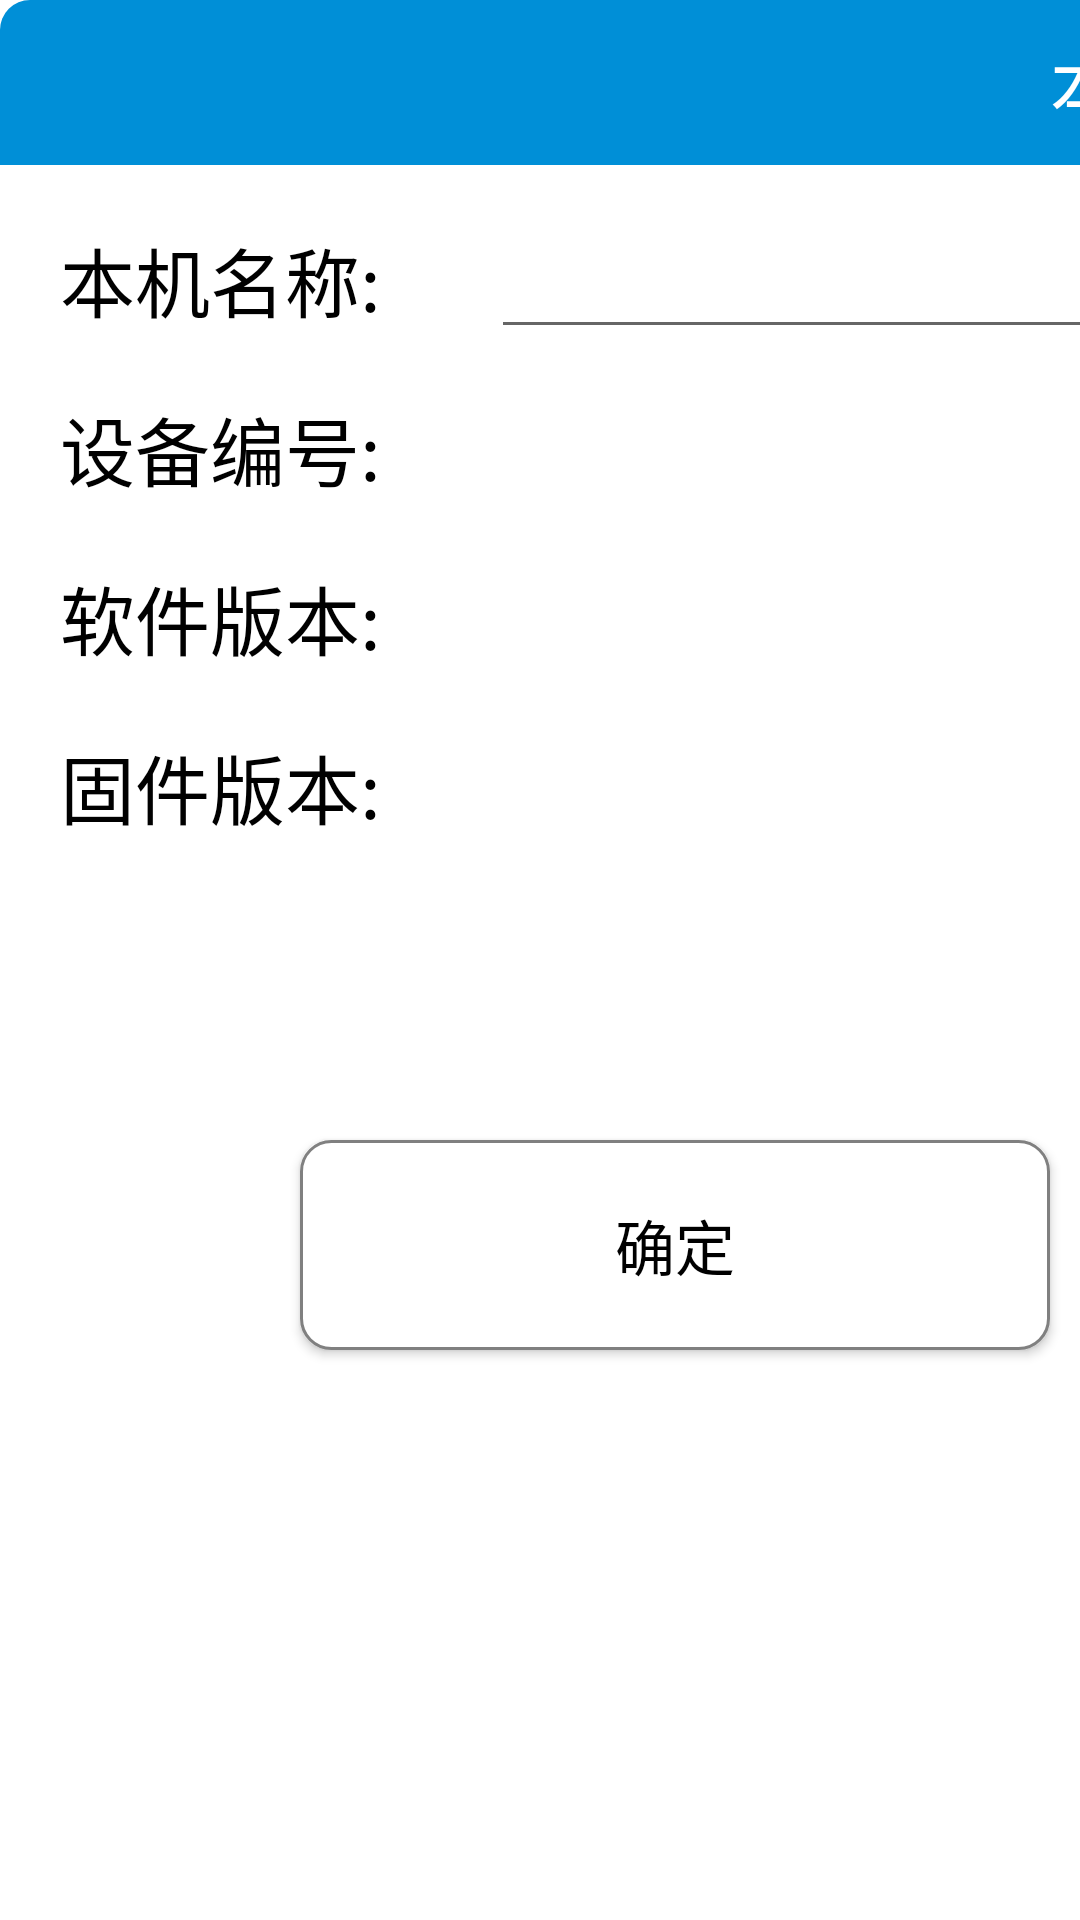

This screen was rendered from an Android layout file. Write that file and the resources it references.
<!-- AndroidManifest.xml: application theme AppTheme -->
<!-- res/layout/nativeinformation_layout.xml -->
<?xml version="1.0" encoding="utf-8"?>
<LinearLayout xmlns:android="http://schemas.android.com/apk/res/android"
    xmlns:tools="http://schemas.android.com/tools"
    android:layout_width="match_parent"
    xmlns:app="http://schemas.android.com/apk/res-auto"
    android:layout_gravity="center"
    android:focusable="true"
    android:focusableInTouchMode="true"
    android:background="@drawable/setting_dialog_bg"
    android:layout_height="match_parent"
    android:orientation="vertical">

    <RelativeLayout
        android:layout_width="@dimen/dip_800"
        android:layout_height="540dp">

    <TextView
        android:background="@drawable/setting_dialog_title_bg"
        android:text="@string/nativeinformation"
        android:gravity="center"
        android:textSize="@dimen/sp_25"
        android:textColor="@color/white"
        android:layout_width="match_parent"
        android:layout_height="@dimen/dip_55">

    </TextView>


    <LinearLayout
        android:orientation="vertical"
        android:layout_marginTop="@dimen/dip_55"
        android:layout_width="match_parent"
        android:layout_height="match_parent">




    <androidx.constraintlayout.widget.ConstraintLayout
        android:layout_width="match_parent"
        android:layout_height="@dimen/dip_300"

        android:gravity="center"
        android:orientation="vertical">



        <TextView
            android:id="@+id/tv_deviceName"
            app:layout_constraintLeft_toLeftOf="parent"
            android:layout_marginLeft="@dimen/dip_20"
            app:layout_constraintTop_toTopOf="parent"
            android:layout_marginTop="@dimen/dip_20"
            android:textSize="@dimen/sp_25"
            android:text="@string/Localname"
            android:textColor="@color/black"
            android:layout_width="wrap_content"
            android:layout_height="wrap_content"
            tools:ignore="MissingConstraints">

        </TextView>

        <EditText
            android:id="@+id/edt_localName"
            android:layout_width="600dp"
            app:layout_constraintLeft_toRightOf="@+id/tv_deviceName"
            app:layout_constraintRight_toRightOf="parent"
            android:visibility="visible"
            android:layout_marginLeft="@dimen/dp_4"
            android:layout_height="wrap_content"
            app:layout_constraintTop_toTopOf="@+id/tv_deviceName"
            android:labelFor="@+id/edt_password"
            android:text=""
            android:textColor="@android:color/black"
            tools:ignore="MissingConstraints" />
        <TextView
            android:id="@+id/tv_deviceNo"
            app:layout_constraintLeft_toLeftOf="parent"
            android:layout_marginLeft="@dimen/dip_20"
            app:layout_constraintTop_toBottomOf="@+id/tv_deviceName"
            android:layout_marginTop="@dimen/dip_20"
            android:textSize="@dimen/sp_25"
            android:text="@string/deviceno"
            android:textColor="@color/black"
            android:layout_width="wrap_content"
            android:layout_height="wrap_content"
            tools:ignore="MissingConstraints">

        </TextView>
        <TextView
            app:layout_constraintTop_toBottomOf="@+id/tv_deviceNo"
            android:id="@+id/tv_version"
            app:layout_constraintLeft_toLeftOf="parent"
            android:layout_marginLeft="@dimen/dip_20"

            android:layout_marginTop="@dimen/dip_20"
            android:textSize="@dimen/sp_25"
            android:text="@string/softer_version"
            android:textColor="@color/black"
            android:layout_width="wrap_content"
            android:layout_height="wrap_content"
            tools:ignore="MissingConstraints">

        </TextView>
        <TextView
            app:layout_constraintTop_toBottomOf="@+id/tv_version"
            android:id="@+id/tv_Uiversion"
            app:layout_constraintLeft_toLeftOf="parent"
            android:layout_marginLeft="@dimen/dip_20"

            android:layout_marginTop="@dimen/dip_20"
            android:textSize="@dimen/sp_25"
            android:text="@string/firmware_version"
            android:textColor="@color/black"
            android:layout_width="wrap_content"
            android:layout_height="wrap_content"
            tools:ignore="MissingConstraints">

        </TextView>

    </androidx.constraintlayout.widget.ConstraintLayout>


    <LinearLayout
        android:layout_width="match_parent"
        android:layout_height="@dimen/dip_120"
        android:gravity="center">

        <Button
            android:id="@+id/dialog_language_confirm"
            android:layout_width="@dimen/dip_250"
            android:layout_height="@dimen/dip_70"
            android:background="@drawable/selector_background"
            android:text="@string/sure"
            android:textAllCaps="false"
            android:gravity="center"
            android:textColor="@drawable/selector_text"
            android:textSize="@dimen/sp_20" />

        <Button
            android:id="@+id/dialog_language_cancel"
            android:layout_width="@dimen/dip_250"
            android:layout_height="@dimen/dip_70"
            android:layout_marginLeft="@dimen/dip_100"
            android:background="@drawable/selector_background"
            android:text="@string/cancel"
            android:textAllCaps="false"
            android:gravity="center"
            android:textColor="@drawable/selector_text"
            android:textSize="@dimen/sp_20" />
    </LinearLayout>


    </LinearLayout>
    <com.example.thermoshaker.util.key.FloatingKeyboard
        android:id="@+id/keyboardview"
        android:layout_width="750dp"
        android:layout_height="320dp"
        android:background="@android:color/transparent"
        android:focusable="true"
        android:focusableInTouchMode="true"
        android:keyTextColor="@color/white"
        android:keyBackground="@drawable/bio_keyboard_click"

        android:visibility="gone"
        tools:ignore="MissingConstraints" />
    </RelativeLayout>

</LinearLayout>
<!-- resources referenced by this layout -->
<resources>
  <color name="black">#FF000000</color>
  <color name="white">#FFFFFFFF</color>
  <dimen name="dip_100">100dp</dimen>
  <dimen name="dip_120">120dp</dimen>
  <dimen name="dip_20">20dp</dimen>
  <dimen name="dip_250">250dp</dimen>
  <dimen name="dip_300">300dp</dimen>
  <dimen name="dip_55">55dp</dimen>
  <dimen name="dip_70">70dp</dimen>
  <dimen name="dip_800">800dp</dimen>
  <dimen name="sp_20">20sp</dimen>
  <dimen name="sp_25">25sp</dimen>
  <!-- drawable bio_keyboard_click (drawable) -->
  <?xml version="1.0" encoding="utf-8"?>
  <selector xmlns:android="http://schemas.android.com/apk/res/android">
  
      <item android:drawable="@drawable/bio_keyboard_but" android:state_checked="false" android:state_pressed="true"></item>
      <item android:drawable="@drawable/bio_keyboard_but_nor" android:state_checked="false" android:state_pressed="false"></item>
  
  </selector>
  <!-- drawable selector_background (drawable) -->
  <?xml version="1.0" encoding="utf-8"?>
  <selector xmlns:android="http://schemas.android.com/apk/res/android">
      <item android:state_pressed="true" android:drawable="@drawable/shape_background_focus"></item>
      <item android:state_checked="true" android:drawable="@drawable/shape_background_focus"></item>
      <item android:drawable="@drawable/shape_background_no"></item>
  </selector>
  <!-- drawable selector_text (drawable) -->
  <?xml version="1.0" encoding="utf-8"?>
  <selector xmlns:android="http://schemas.android.com/apk/res/android">
      <item android:state_selected="true" android:color="@color/white"></item>
      <item android:state_pressed="true" android:color="@color/white"></item>
      <item android:state_checked="true" android:color="@color/white"></item>
      <item android:color="@color/black"></item>
  </selector>
  <!-- drawable setting_dialog_bg (drawable) -->
  <?xml version="1.0" encoding="utf-8"?>
  <shape xmlns:android="http://schemas.android.com/apk/res/android">
  
      <solid android:color="@color/white">
  
      </solid>
      <corners android:radius="@dimen/dip_10">
  
      </corners>
  </shape>
  <!-- drawable setting_dialog_title_bg (drawable) -->
  <?xml version="1.0" encoding="utf-8"?>
  <shape xmlns:android="http://schemas.android.com/apk/res/android">
      <corners android:topLeftRadius="@dimen/dip_10" android:topRightRadius="@dimen/dip_10"></corners>
  
      <solid android:color="@color/app_bg"></solid>
  </shape>
  <string name="Localname">本机名称:</string>
  <string name="cancel">取消</string>
  <string name="deviceno">设备编号:</string>
  <string name="firmware_version">固件版本:</string>
  <string name="nativeinformation">本机信息</string>
  <string name="softer_version">软件版本:</string>
  <string name="sure">确定</string>
  <!-- drawable shape_background_focus (drawable) -->
  <?xml version="1.0" encoding="utf-8"?>
  <shape xmlns:android="http://schemas.android.com/apk/res/android">
      <solid android:color="@color/app_bg" />
      <corners android:radius="10dp"/>
  </shape>
  <!-- drawable shape_background_no (drawable) -->
  <?xml version="1.0" encoding="utf-8"?>
  <shape xmlns:android="http://schemas.android.com/apk/res/android">
      <solid android:color="#FFFFFF" />
      <corners android:radius="10dp"/>
      <stroke
          android:width="1dp"
          android:color="@color/gray" />
  </shape>
  <dimen name="dip_10">10dp</dimen>
  <color name="app_bg">#008FD7</color>
  <color name="colorPrimary">#008577</color>
  <color name="colorPrimaryDark">#00574B</color>
  <color name="colorAccent">#D81B60</color>
  <color name="gray">#808080</color>
</resources>
